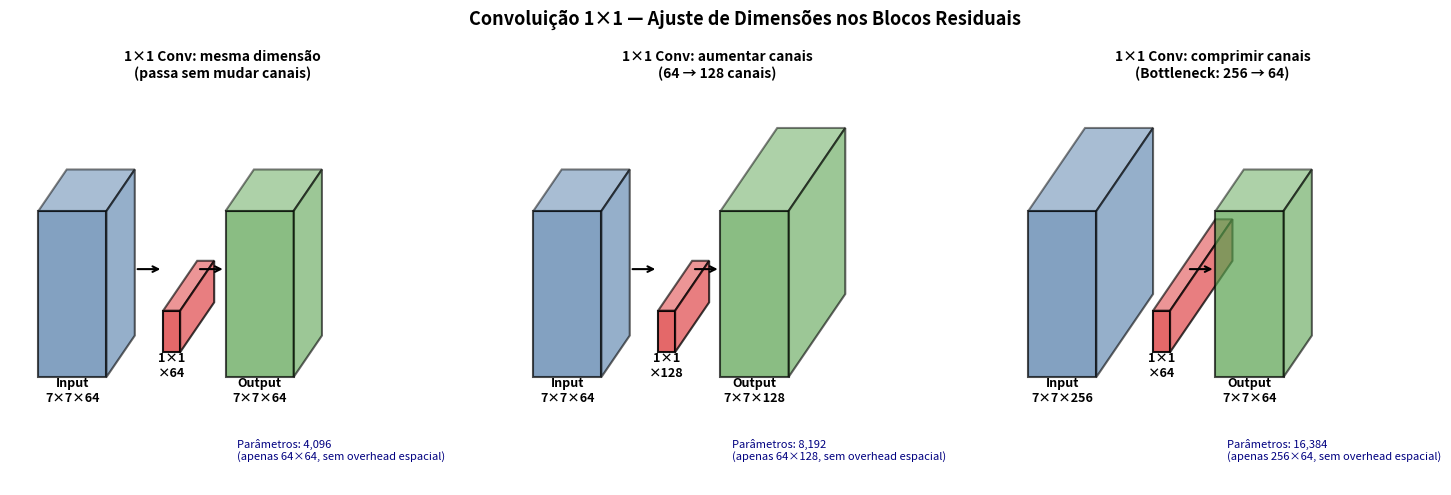

Generate this figure with matplotlib:
# GO1242-ConvolutionPara
# Convolucão 1×1 — "Network-in-Network" (Lin et al., 2013)
# Objetivo: ajustar o número de canais (dimensão de profundidade) SEM alterar H×W
# Usos:
#   1. Manter dimenso (identity skip quando in_ch == out_ch)
#   2. Aumentar canais (projetar para espaço de maior dimensão)
#   3. Comprimir canais (bottleneck: reduz computacão antes de conv 3×3)
#      Ex: ResNet bottleneck: 256 → 64 (1×1) → 64 (3×3) → 256 (1×1)
import numpy as np
import matplotlib
import matplotlib.pyplot as plt
import matplotlib.patches as mpatches

try:
    get_ipython().run_line_magic('matplotlib', 'inline')
except NameError:
    pass

# ─── VISUALIZAÇÃO: CONVOLUIÇÃO 1×1 ───
fig, axes = plt.subplots(1, 3, figsize=(15, 5))

def draw_tensor(ax, x, y, w, h, d, color, label, alpha=0.7):
    """Desenha um tensor 3D como retângulo com profundidade"""
    # Face frontal
    rect = plt.Polygon([[x, y], [x+w, y], [x+w, y+h], [x, y+h]],
                         closed=True, facecolor=color, edgecolor='black', alpha=alpha, linewidth=1.5)
    ax.add_patch(rect)
    # Face superior
    top = plt.Polygon([[x, y+h], [x+w, y+h], [x+w+d, y+h+d], [x+d, y+h+d]],
                       closed=True, facecolor=color, edgecolor='black', alpha=alpha*0.7, linewidth=1.5)
    ax.add_patch(top)
    # Face lateral
    side = plt.Polygon([[x+w, y], [x+w+d, y+d], [x+w+d, y+h+d], [x+w, y+h]],
                        closed=True, facecolor=color, edgecolor='black', alpha=alpha*0.85, linewidth=1.5)
    ax.add_patch(side)
    ax.text(x + w/2, y - 0.3, label, ha='center', fontsize=9, fontweight='bold')

for ax_i, (in_ch, out_ch, title) in enumerate([
    (64, 64,  '1×1 Conv: mesma dimensão\n(passa sem mudar canais)'),
    (64, 128, '1×1 Conv: aumentar canais\n(64 → 128 canais)'),
    (256, 64, '1×1 Conv: comprimir canais\n(Bottleneck: 256 → 64)'),
]):
    ax = axes[ax_i]
    ax.set_xlim(-0.5, 7)
    ax.set_ylim(-0.8, 4)
    ax.axis('off')
    ax.set_title(title, fontsize=10, fontweight='bold')

    w_in  = min(2.0, in_ch / 64)
    w_out = min(2.0, out_ch / 64)
    h = 2
    # Tensor de entrada
    draw_tensor(ax, 0, 0.5, 1.2, h, w_in * 0.5, '#4e79a7', f'Input\n7×7×{in_ch}')
    # Kernel 1×1
    draw_tensor(ax, 2.2, 0.8, 0.3, 0.5, w_in * 0.5 + 0.1, '#e15759', f'1×1\n×{out_ch}', alpha=0.9)
    ax.annotate('', xy=(2.2, 1.8), xytext=(1.2 + w_in*0.5, 1.8),
                arrowprops=dict(arrowstyle='->', color='black', lw=1.5))
    # Tensor de saída
    draw_tensor(ax, 3.3, 0.5, 1.2, h, w_out * 0.5, '#59a14f', f'Output\n7×7×{out_ch}')
    ax.annotate('', xy=(3.3, 1.8), xytext=(2.5 + 0.3, 1.8),
                arrowprops=dict(arrowstyle='->', color='black', lw=1.5))

    # Informações
    params = in_ch * out_ch  # 1×1 kernel: in_ch * out_ch parâmetros
    ax.text(3.5, -0.5, f'Parâmetros: {params:,}\n(apenas {in_ch}×{out_ch}, sem overhead espacial)',
            ha='left', fontsize=8, color='navy')

plt.suptitle('Convoluição 1×1 — Ajuste de Dimensões nos Blocos Residuais',
             fontsize=13, fontweight='bold')
plt.tight_layout()
plt.show()
